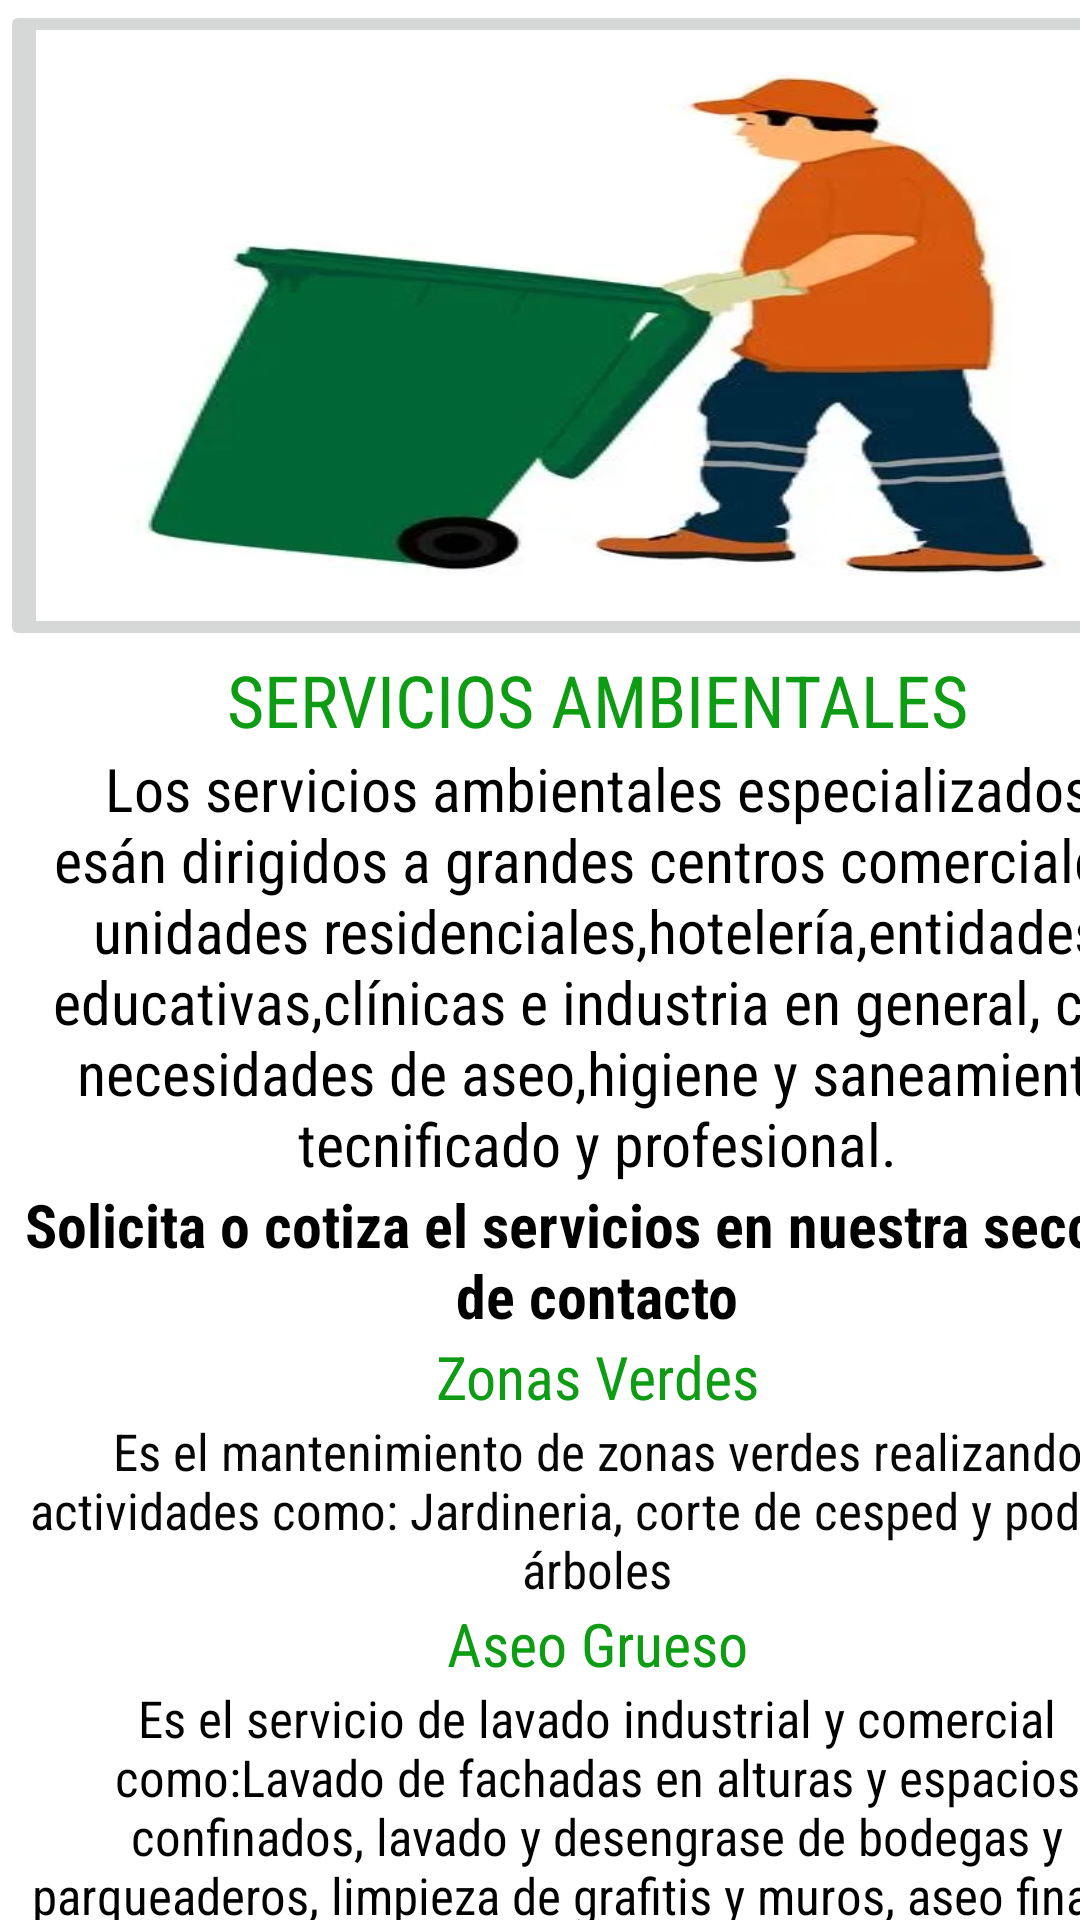

Layout XML and referenced resources for this Android screen:
<!-- AndroidManifest.xml: application theme Theme.ServiciosTabs -->
<!-- res/layout/fragment_saneamiento.xml -->
<?xml version="1.0" encoding="utf-8"?>
<FrameLayout xmlns:android="http://schemas.android.com/apk/res/android"
    xmlns:app="http://schemas.android.com/apk/res-auto"
    xmlns:tools="http://schemas.android.com/tools"
    android:id="@+id/ty"
    android:layout_width="match_parent"
    android:layout_height="match_parent"
    android:background="#FFFFFF"
    tools:context=".recoleccionDomiciliariaFragment">

    
    <TableLayout
        android:layout_width="wrap_content"
        android:layout_height="match_parent">

        <TableRow
            android:layout_width="match_parent"
            android:layout_height="match_parent">

            <FrameLayout
                android:layout_width="match_parent"
                android:layout_height="match_parent"
                android:layout_gravity="center|top">

                <ImageButton
                    android:id="@+id/imageButton7"
                    android:layout_width="398dp"
                    android:layout_height="217dp"
                    android:layout_gravity="center|top"
                    android:scaleType="fitXY"
                    android:src="@drawable/saneamiendo"
                    tools:ignore="SpeakableTextPresentCheck"
                    tools:src="@drawable/saneamiendo" />
            </FrameLayout>
        </TableRow>

        <TableRow
            android:layout_width="match_parent"
            android:layout_height="match_parent"
            android:layout_gravity="center">

            <TextView
                android:id="@+id/textView2"
                android:layout_width="match_parent"
                android:layout_height="wrap_content"
                android:backgroundTint="#088A0D"
                android:fontFamily="sans-serif-condensed"
                android:text="@string/titulo6"
                android:textAlignment="center"
                android:textColor="#0D9C13"
                android:textSize="24sp"
                tools:text="@string/titulo6" />
        </TableRow>

        <TableRow
            android:layout_width="match_parent"
            android:layout_height="match_parent"
            android:layout_gravity="center">

            <TextView
                android:id="@+id/textView3"
                android:layout_width="wrap_content"
                android:layout_height="match_parent"
                android:fontFamily="sans-serif-condensed"
                android:foregroundTint="#0EA114"
                android:text="@string/contexto9"
                android:textAlignment="center"
                android:textColor="#000000"
                android:textSize="20sp"
                tools:text="@string/contexto9" />

        </TableRow>

        <TableRow
            android:layout_width="match_parent"
            android:layout_height="match_parent">

            <TextView
                android:id="@+id/textView4"
                android:layout_width="wrap_content"
                android:layout_height="match_parent"
                android:fontFamily="sans-serif-condensed"
                android:text="@string/cotiza1"
                android:textAlignment="center"
                android:textColor="#000000"
                android:textSize="20sp"
                android:textStyle="bold"
                tools:text="@string/cotiza1" />
        </TableRow>

        <TableRow
            android:layout_width="match_parent"
            android:layout_height="match_parent" >

            <TextView
                android:id="@+id/textView24"
                android:layout_width="wrap_content"
                android:layout_height="wrap_content"
                android:fontFamily="sans-serif-condensed"
                android:text="@string/titulo7"
                android:textAlignment="center"
                android:textColor="#0D9C13"
                android:textSize="20sp"
                tools:text="@string/titulo7" />
        </TableRow>

        <TableRow
            android:layout_width="match_parent"
            android:layout_height="match_parent" >

            <TextView
                android:id="@+id/textView25"
                android:layout_width="wrap_content"
                android:layout_height="match_parent"
                android:fontFamily="sans-serif-condensed"
                android:text="@string/contexto0"
                android:textAlignment="center"
                android:textColor="#070707"
                android:textSize="17sp"
                tools:text="@string/contexto0" />
        </TableRow>

        <TableRow
            android:layout_width="match_parent"
            android:layout_height="26dp" >

            <TextView
                android:id="@+id/textView26"
                android:layout_width="wrap_content"
                android:layout_height="wrap_content"
                android:fontFamily="sans-serif-condensed"
                android:text="@string/titulo8"
                android:textAlignment="center"
                android:textColor="#0D9C13"
                android:textSize="20sp"
                tools:text="@string/titulo8" />
        </TableRow>

        <TableRow
            android:layout_width="match_parent"
            android:layout_height="match_parent" >

            <TextView
                android:id="@+id/textView27"
                android:layout_width="wrap_content"
                android:layout_height="wrap_content"
                android:fontFamily="sans-serif-condensed"
                android:text="@string/contexto11"
                android:textAlignment="center"
                android:textColor="#000000"
                android:textSize="17sp"
                tools:text="@string/contexto11" />
        </TableRow>

        <TableRow
            android:layout_width="match_parent"
            android:layout_height="match_parent" >

            <TextView
                android:id="@+id/textView28"
                android:layout_width="wrap_content"
                android:layout_height="wrap_content"
                android:fontFamily="sans-serif-condensed"
                android:text="@string/titulo9"
                android:textAlignment="center"
                android:textColor="#0D9C13"
                android:textSize="20sp"
                tools:text="@string/titulo9" />
        </TableRow>

        <TableRow
            android:layout_width="match_parent"
            android:layout_height="match_parent" >

            <TextView
                android:id="@+id/textView29"
                android:layout_width="wrap_content"
                android:layout_height="wrap_content"
                android:fontFamily="sans-serif-condensed"
                android:text="@string/contexto12"
                android:textAlignment="center"
                android:textColor="#040404"
                android:textSize="17sp"
                tools:text="@string/contexto12" />
        </TableRow>

    </TableLayout>

</FrameLayout>
<!-- resources referenced by this layout -->
<resources>
  <!-- drawable saneamiendo: webp bitmap (drawable, 8652 bytes) -->
  <string name="contexto0">Es el mantenimiento de zonas verdes realizando actividades como: Jardineria, corte de cesped y poda de árboles</string>
  <string name="contexto11">Es el servicio de lavado industrial y comercial como:Lavado de fachadas en alturas y espacios confinados, lavado y desengrase de bodegas y parqueaderos, limpieza de grafitis y muros, aseo final de obras</string>
  <string name="contexto12">Ofrecemos el servicio de control de plagas y desinfección de áreas.</string>
  <string name="contexto9">Los servicios ambientales especializados esán dirigidos a grandes centros comerciales, unidades residenciales,hotelería,entidades educativas,clínicas e industria en general, con necesidades de aseo,higiene y saneamiento tecnificado y profesional.</string>
  <string name="cotiza1">Solicita o cotiza el servicios en nuestra sección de contacto</string>
  <string name="titulo6">SERVICIOS AMBIENTALES</string>
  <string name="titulo7">Zonas Verdes</string>
  <string name="titulo8">Aseo Grueso</string>
  <string name="titulo9">Saneamiento</string>
  <style name="Theme.ServiciosTabs" parent="Theme.MaterialComponents.DayNight.DarkActionBar">
          
          <item name="colorPrimary">@color/purple_500</item>
          <item name="colorPrimaryVariant">@color/purple_700</item>
          <item name="colorOnPrimary">@color/white</item>
          
          <item name="colorSecondary">@color/teal_200</item>
          <item name="colorSecondaryVariant">@color/teal_700</item>
          <item name="colorOnSecondary">@color/black</item>
          
          <item name="android:statusBarColor">?attr/colorPrimaryVariant</item>
          
      </style>
  <!-- not gathered from this repository: default colours our renderer supplied (Android Studio template values) -->
  <color name="purple_500">#FF6200EE</color>
  <color name="purple_700">#FF3700B3</color>
  <color name="teal_200">#FF03DAC5</color>
  <color name="teal_700">#FF018786</color>
  <color name="black">#FF000000</color>
  <color name="white">#FFFFFFFF</color>
</resources>
